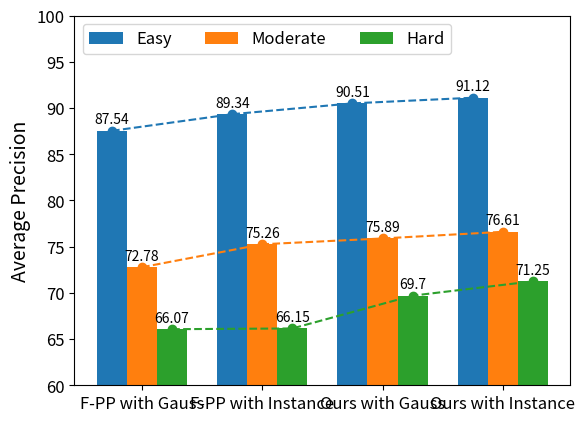

Generate this figure with matplotlib:
import matplotlib.pyplot as plt
import numpy as np

species = ("F-PP with Gauss", "F-PP with Instance", "Ours with Gauss", "Ours with Instance")

#CAR
# penguin_means = {
#     'Easy': (88.90, 90.17, 88.96, 91.34),
#     'Moderate': (79.28, 82.49, 78.65, 83.58),
#     'Hard': (78.07, 78.55, 80.32, 81.47),
# }
#Pedestrian
# penguin_means = {
#     'Easy': (66.11,67.27,68.34,70.30),
#     'Moderate': (61.89,64.21,63.45,66.62),
#     'Hard': (56.91,57.71,55.39,58.00),
# }
#cyclist
penguin_means = {
    'Easy': (87.54,89.34,90.51,91.12),
    'Moderate': (72.78,75.26,75.89,76.61),
    'Hard': (66.07,66.15,69.70,71.25),
}


x = np.arange(len(species))  # the label locations
width = 0.25  # the width of the bars
multiplier = 0

fig, ax = plt.subplots()

for attribute, measurement in penguin_means.items():
    offset = width * multiplier
    rects = ax.bar(x + offset, measurement, width, label=attribute)
    ax.bar_label(rects, padding=3)
    
    # Plot lines connecting the top points of the bars with the same color
    color = rects[0].get_facecolor()
    ax.plot(x + offset , measurement, linestyle='--', marker='o', color=color)
    
    multiplier += 1

# Add some text for labels, title and custom x-axis tick labels, etc.
ax.set_ylabel('Average Precision', fontsize=14)
# ax.set_title('Penguin attributes by species')
ax.set_xticks(x + width, species)
ax.legend(loc='upper left', ncols=3, fontsize=12)
ax.set_ylim(60, 100)
ax.tick_params(axis='both', which='major', labelsize=12)
plt.show()
